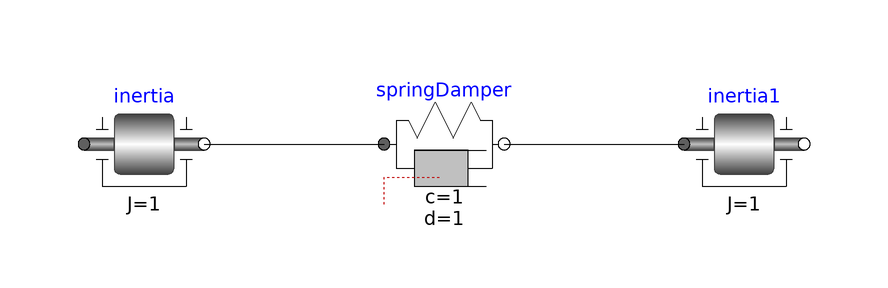

This picture is the connection diagram that the Modelica source below describes through its graphical annotations.

model DegreesofFreedom1
  Modelica.Mechanics.Rotational.Components.Inertia inertia(J=1)
    annotation (Placement(transformation(extent={{-60,-10},{-40,10}})));
  Modelica.Mechanics.Rotational.Components.SpringDamper springDamper(c=1, d=1)
    annotation (Placement(transformation(extent={{-10,-10},{10,10}})));
  Modelica.Mechanics.Rotational.Components.Inertia inertia1(J=1)
    annotation (Placement(transformation(extent={{40,-10},{60,10}})));
equation
  connect(inertia.flange_b, springDamper.flange_a)
    annotation (Line(points={{-40,0},{-10,0}}, color={0,0,0}));
  connect(springDamper.flange_b, inertia1.flange_a)
    annotation (Line(points={{10,0},{40,0}}, color={0,0,0}));
  annotation (Icon(coordinateSystem(preserveAspectRatio=false)), Diagram(
        coordinateSystem(preserveAspectRatio=false)));
end DegreesofFreedom1;